Run: headless pygame with SDL's dummy video driver; simulated clock (each Clock.tick advances the game by its frame time, no real sleeping); random seed 0; keys injected as events and as key.get_pressed() state; no mouse input.
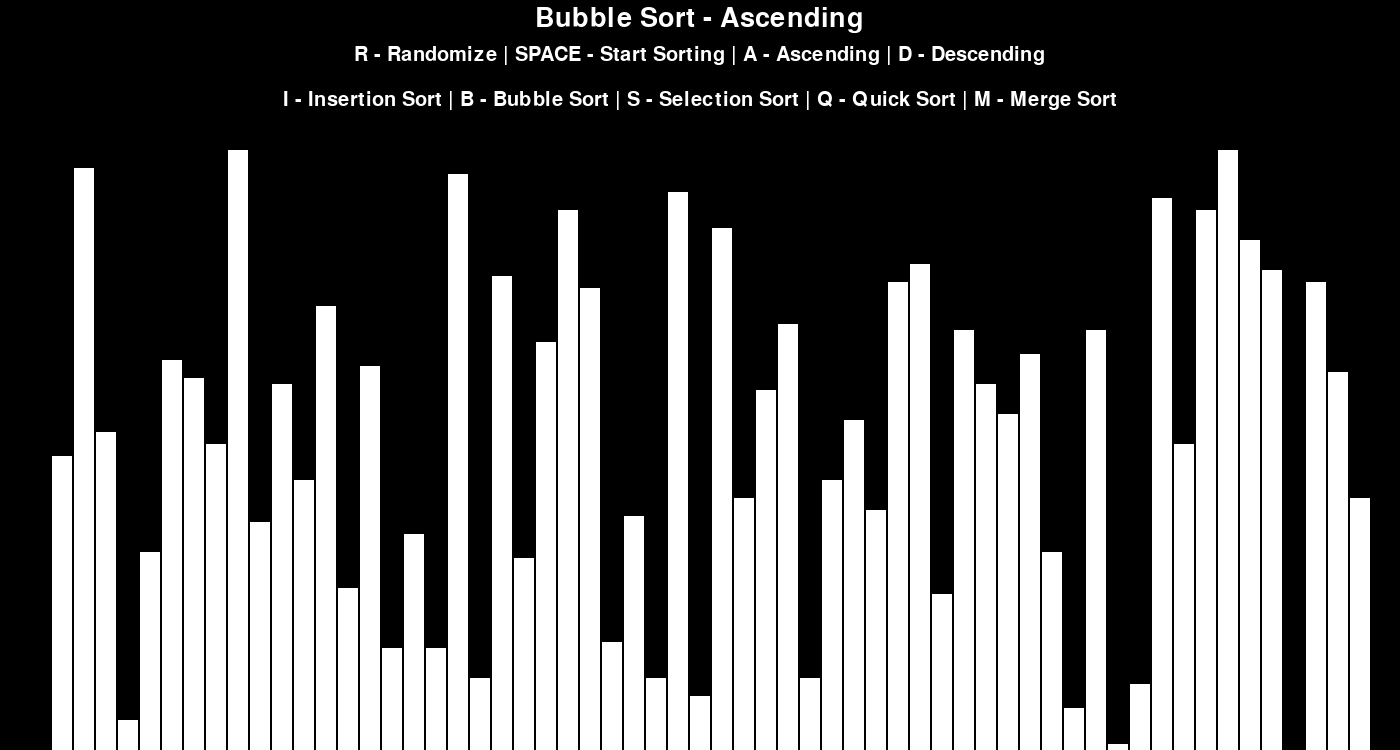
Frame 1 of 4 · flips 1–60 · no input
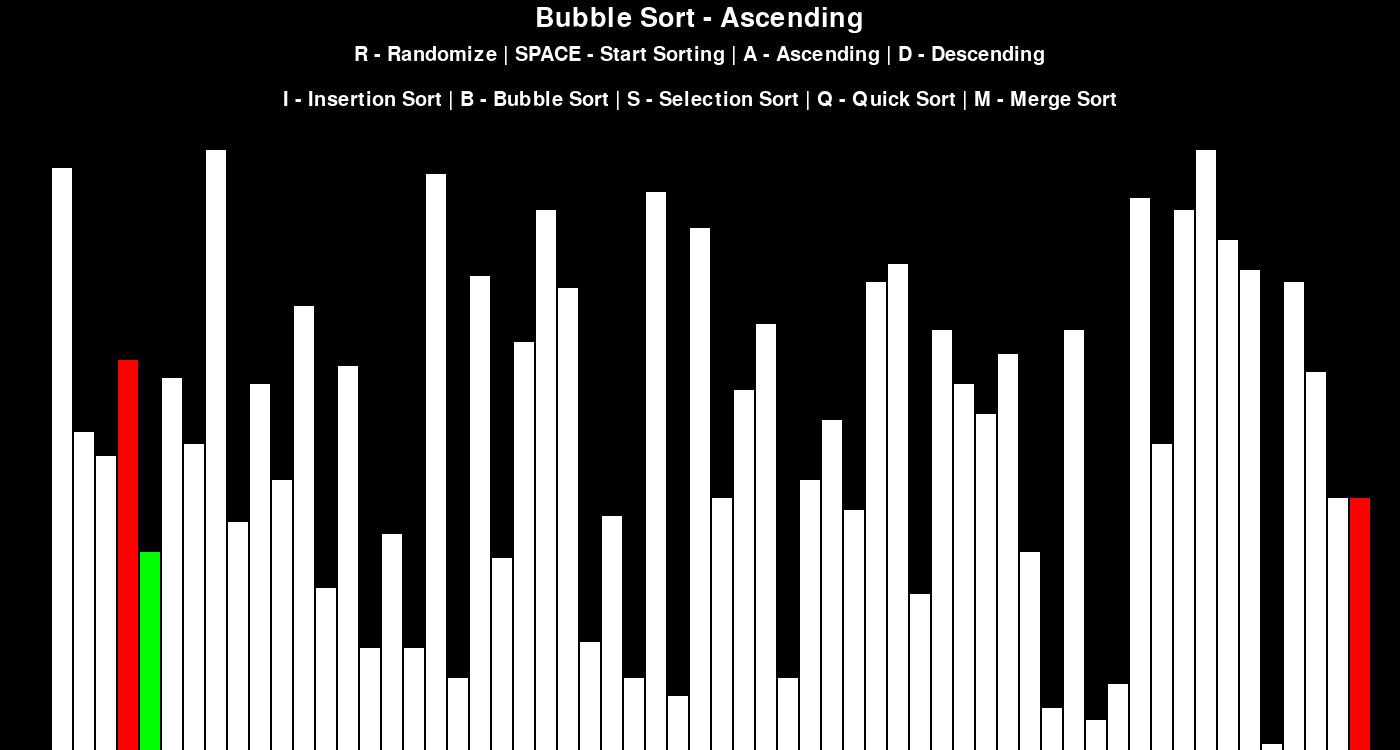
Frame 2 of 4 · flips 61–180 · tapped SPACE, RETURN · held RIGHT (→), D
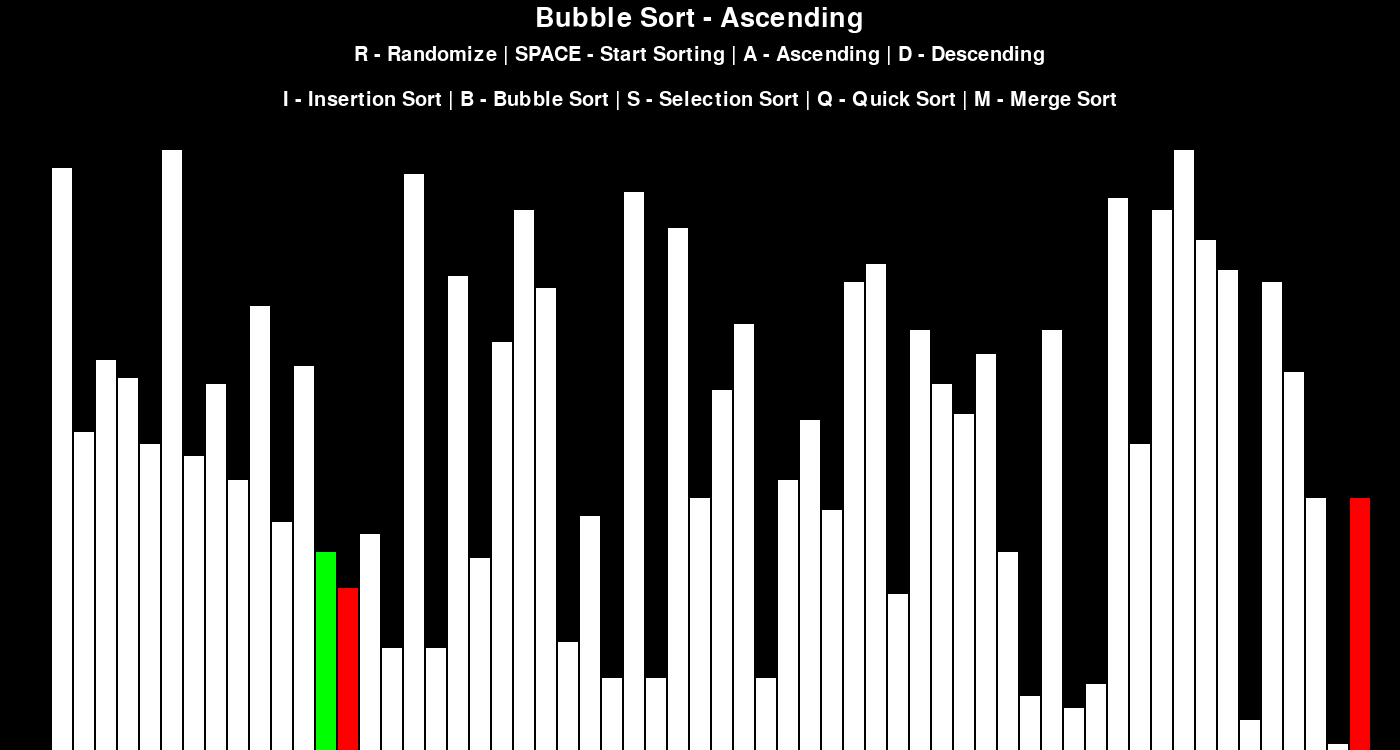
Frame 3 of 4 · flips 181–300 · held DOWN (↓), S
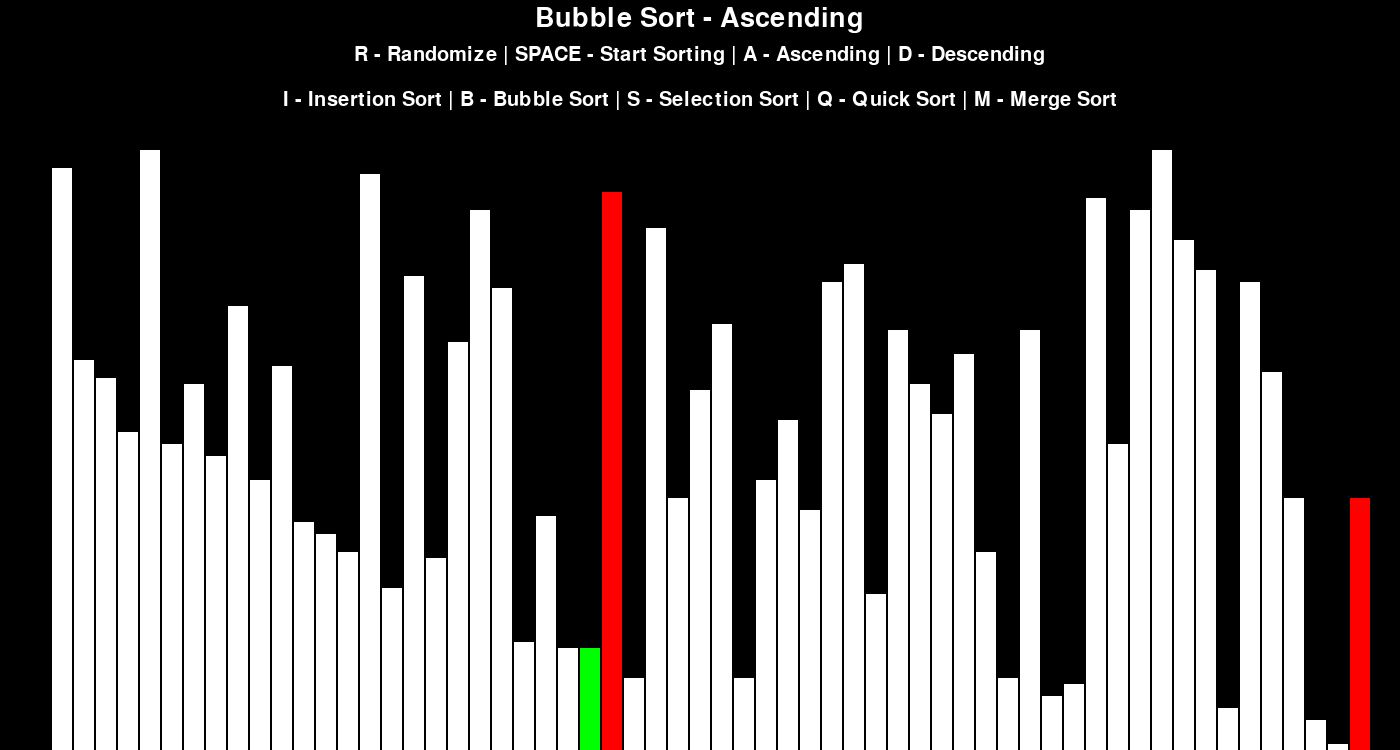
Frame 4 of 4 · flips 301–420 · held LEFT (←), A, UP (↑), W

The pygame program that drew these frames:

import pygame
import random
import math
import time
pygame.init()
class DrawInformation:
	BLACK = 0, 0, 0
	WHITE = 255, 255, 255
	GREEN = 0,255,0
	RED = 255,0,0
	BACKGROUND_COLOR = BLACK
	YELLOW = 255,255,0
	SPEED = 80
	FONT = pygame.font.SysFont('comicsans', 30)
	LARGE_FONT = pygame.font.SysFont('comicsans', 40)
	SIDE_PAD = 100
	TOP_PAD = 150

	def __init__(self, width, height, lst):
		self.width = width
		self.height = height
		self.window = pygame.display.set_mode((width, height))
		pygame.display.set_caption("Sorting Algorithm Visualizer")
		self.set_list(lst)

	def set_list(self, lst):
		self.lst = lst
		self.min_val = min(lst)
		self.max_val = max(lst)
		self.block_width = round((self.width - self.SIDE_PAD) / len(lst))
		self.block_height = math.floor((self.height - self.TOP_PAD) / (self.max_val - self.min_val))
		self.start_x = self.SIDE_PAD // 2


def draw(draw_info, algo_name, ascending):
	draw_info.window.fill(draw_info.BACKGROUND_COLOR)

	title = draw_info.LARGE_FONT.render(f"{algo_name} - {'Ascending' if ascending else 'Descending'}", 1, draw_info.WHITE)
	draw_info.window.blit(title, (draw_info.width/2 - title.get_width()/2 , 5))

	controls = draw_info.FONT.render("R - Randomize | SPACE - Start Sorting | A - Ascending | D - Descending", 1, draw_info.WHITE)
	draw_info.window.blit(controls, (draw_info.width/2 - controls.get_width()/2 , 45))

	sorting = draw_info.FONT.render("I - Insertion Sort | B - Bubble Sort | S - Selection Sort | Q - Quick Sort | M - Merge Sort", 1, draw_info.WHITE)
	draw_info.window.blit(sorting, (draw_info.width/2 - sorting.get_width()/2 , 90))
	draw_list(draw_info)
	pygame.display.update()


def draw_list(draw_info, color_positions={}):
	lst = draw_info.lst

	clear_rect = (draw_info.SIDE_PAD//2, draw_info.TOP_PAD, draw_info.width - draw_info.SIDE_PAD, draw_info.height - draw_info.TOP_PAD)
	pygame.draw.rect(draw_info.window, draw_info.BACKGROUND_COLOR, clear_rect)

	for i, val in enumerate(lst):
		x = draw_info.start_x + i * draw_info.block_width
		y = draw_info.height - (val - draw_info.min_val) * draw_info.block_height

		color = draw_info.WHITE

		if i in color_positions:
			color = color_positions[i] 
		pygame.draw.rect(draw_info.window, color, (x+2, y, draw_info.block_width-2, draw_info.height))
	pygame.display.update()

def generate_random_list(n, min_val, max_val):
	lst = []
	for _ in range(n):
		val = random.randint(min_val, max_val)
		lst.append(val)
	return lst
def scanAfterSort(draw_info):
	lst = draw_info.lst
	hash = {}
	for i in range(len(lst)):
		time.sleep(1/draw_info.SPEED)
		hash[i] = draw_info.GREEN
		draw_list(draw_info,hash)

def bubbleSort(draw_info, ascending=True):
	lst = draw_info.lst
	for i in range(len(lst) - 1):
		for j in range(len(lst) - 1 - i):
			num1 = lst[j]
			num2 = lst[j + 1]
			draw_list(draw_info,{j:draw_info.GREEN,j+1:draw_info.RED})
			if (num1 > num2 and ascending) or (num1 < num2 and not ascending):
				lst[j], lst[j + 1] = lst[j + 1], lst[j]
				time.sleep(1/draw_info.SPEED)
				draw_list(draw_info, {j: draw_info.RED, j + 1: draw_info.GREEN})
				time.sleep(1/draw_info.SPEED)
				yield True
	scanAfterSort(draw_info)

def selectionSort(draw_info, ascending=True):
	lst = draw_info.lst
	for i in range(len(lst)):
		min_idx = i
		for j in range(i + 1, len(lst)):
            # to sort in descending order, change > to < in this line
            # select the minimum element in each loop
			time.sleep(1/draw_info.SPEED)
			draw_list(draw_info,{i:draw_info.GREEN,j:draw_info.RED})
			if lst[j] < lst[min_idx] and ascending:
				min_idx = j
			if lst[j] > lst[min_idx] and not ascending:
				min_idx = j
			yield True
		time.sleep(1/draw_info.SPEED)
		draw_list(draw_info,{i:draw_info.GREEN,min_idx:draw_info.YELLOW})
		time.sleep(1/draw_info.SPEED)
        # put min at the correct position
		(lst[i], lst[min_idx]) = (lst[min_idx], lst[i])
		draw_list(draw_info,{i:draw_info.YELLOW,min_idx:draw_info.GREEN})
		time.sleep(1/draw_info.SPEED)
	scanAfterSort(draw_info)

def insertionSort(draw_info,ascending=True):
	lst = draw_info.lst
	for i in range(1, len(lst)):
		key = lst[i]
		j = i - 1
        # Compare key with each element on the left of it until an element smaller than it is found
        # For descending order, change key<array[j] to key>array[j].        
		while (j >= 0 and key < lst[j] and ascending) or (j>=0 and key > lst[j] and not ascending):
			lst[j + 1] = lst[j]
			time.sleep(1/draw_info.SPEED)
			draw_list(draw_info,{j+1:draw_info.RED,j:draw_info.GREEN})
			j = j - 1
			yield True
        
        # Place key at after the element just smaller than it.
		lst[j + 1] = key
		time.sleep(1/draw_info.SPEED)
		draw_list(draw_info,{j+1:draw_info.GREEN})
	scanAfterSort(draw_info)


def partition(draw_info, low, high,ascending):
	lst = draw_info.lst
	pivot = lst[high]
	pivotIndex = high
	i = low - 1
	for j in range(low, high):
		draw_list(draw_info,{pivotIndex:draw_info.YELLOW,i:draw_info.GREEN,j:draw_info.RED})
		time.sleep(1/draw_info.SPEED)
		if (lst[j] <= pivot and ascending) or (lst[j]>= pivot and not ascending):
			i = i + 1
			draw_list(draw_info,{pivotIndex:draw_info.YELLOW , i:draw_info.RED,j:draw_info.GREEN})
			(lst[i], lst[j]) = (lst[j], lst[i])
			time.sleep(1/draw_info.SPEED)
			draw_list(draw_info,{pivotIndex:draw_info.YELLOW,i:draw_info.RED,j:draw_info.GREEN})
	(lst[i + 1], lst[high]) = (lst[high], lst[i + 1])
	draw_list(draw_info,{i+1:draw_info.GREEN,i:draw_info.RED})
	return i + 1
def quickSort(draw_info,ascending=True):
	def quick_sort(draw_info,low,high,ascending):
		if low < high:
			pi = partition(draw_info, low, high,ascending)
			quick_sort(draw_info, low, pi - 1,ascending)
			quick_sort(draw_info, pi + 1, high,ascending)
	quick_sort(draw_info,0,len(draw_info.lst)-1,ascending)
	yield True
	scanAfterSort(draw_info)

def mergeSort(draw_info,ascending = True):
	array = draw_info.lst
	def merge_sort(draw_info,low,high,array,ascending):
		if len(array) > 1:
			hash = {}
			for i in range(len(array)):
				hash[low+i] = draw_info.YELLOW
			time.sleep(1/draw_info.SPEED)
			draw_list(draw_info,hash)
			time.sleep(1/draw_info.SPEED)
			mid = (high+low)//2
			L = array[:len(array)//2]
			R = array[len(array)//2:]
			merge_sort(draw_info,low,mid-1,L,ascending)
			merge_sort(draw_info,mid,high,R,ascending)
			i = j = k = 0
			while i < len(L) and j < len(R):
				draw_list(draw_info,{low+k:draw_info.GREEN})
				time.sleep(1/draw_info.SPEED)
				if (L[i] < R[j] and ascending) or (L[i] > R[j] and not ascending):
					array[k] = L[i]
					draw_info.lst[low+k] = L[i]
					draw_list(draw_info,{low + k:draw_info.RED})
					time.sleep(1/draw_info.SPEED)
					i += 1
				else:
					array[k] = R[j]
					draw_info.lst[low+k] = R[j]
					draw_list(draw_info,{low+k:draw_info.RED})
					time.sleep(1/draw_info.SPEED)
					j += 1
				k += 1
			while i < len(L):
				draw_list(draw_info,{low+k:draw_info.GREEN})
				time.sleep(1/draw_info.SPEED)
				array[k] = L[i]
				draw_info.lst[low+k] = L[i]
				draw_list(draw_info,{low+k:draw_info.RED})
				time.sleep(1/draw_info.SPEED)
				i += 1
				k += 1
			while j < len(R):
				draw_list(draw_info,{low+k:draw_info.GREEN})
				time.sleep(1/draw_info.SPEED)
				array[k] = R[j]
				draw_info.lst[low+k] = R[j]
				draw_list(draw_info,{low+k:draw_info.RED})
				time.sleep(1/draw_info.SPEED)
				j += 1
				k += 1
	merge_sort(draw_info,0,len(array)-1,array,ascending)
	yield True
	scanAfterSort(draw_info)

def main():
	run = True
	bars = 60
	min_val = 0
	max_val = 100
	lst = generate_random_list(bars, min_val, max_val)
	draw_info = DrawInformation(1400, 750, lst)
	sorting = False
	ascending = True
	sorting_algorithm = bubbleSort
	sorting_algo_name = "Bubble Sort"
	sorting_algorithm_generator = None
	while run:
		if sorting :
			try:
				next(sorting_algorithm_generator)
			except StopIteration:
				sorting = True
		else:
			draw(draw_info, sorting_algo_name, ascending)

		for event in pygame.event.get():
			if event.type == pygame.QUIT:
				run = False

			if event.type != pygame.KEYDOWN:
				continue

			if event.key == pygame.K_r:
				lst = generate_random_list(bars, min_val, max_val)
				draw_info.set_list(lst)
				sorting = False
			elif event.key == pygame.K_SPACE and sorting == False:
				sorting = True
				sorting_algorithm_generator = sorting_algorithm(draw_info, ascending)
			elif event.key == pygame.K_a and not sorting:
				ascending = True
			elif event.key == pygame.K_d and not sorting:
				ascending = False
			elif event.key == pygame.K_i and not sorting:
				sorting_algorithm = insertionSort
				sorting_algo_name = "Insertion Sort"
			elif event.key == pygame.K_b and not sorting:
				sorting_algorithm = bubbleSort
				sorting_algo_name = "Bubble Sort"
			elif event.key == pygame.K_s and not sorting:
				sorting_algorithm = selectionSort
				sorting_algo_name = "Selection Sort"
			elif event.key == pygame.K_q and not sorting:
				sorting_algorithm = quickSort
				sorting_algo_name = "Quick Sort"
			elif event.key == pygame.K_m and not sorting:
				sorting_algorithm = mergeSort
				sorting_algo_name = "Merge Sort"
	pygame.quit()
if __name__ == "__main__":
	main()
